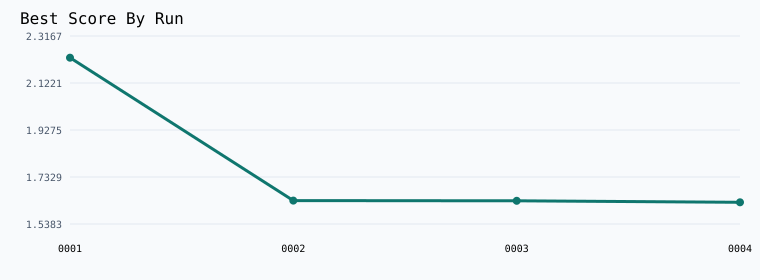

Source data for this figure (header and first rows):
run_id, score, modified, improved, title
2026_03_23_run_0001, 2.227, False, True, Establish baseline
2026_03_23_run_0002, 1.635, True, True, Single-Microbatch Sync Cleanup
2026_03_23_run_0003, 1.634, True, True, Smaller Batch And Tighter Reserve
2026_03_23_run_0004, 1.628, True, True, Late Quantization-Aware Snap And Longer …
